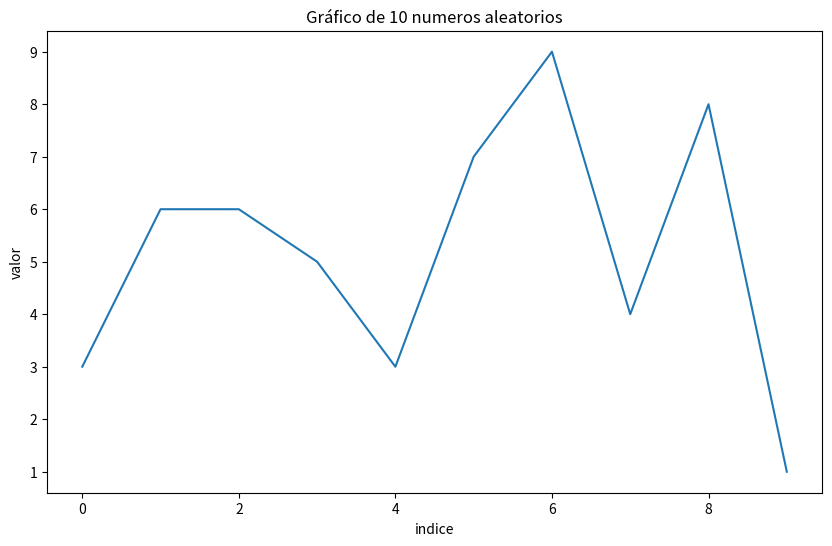

The matplotlib source for this figure:
import matplotlib.pyplot as plt
import random

datos = []

for _ in range(10):
    #                      minino, maximo
    datos.append(random.randint(0,10))

print(datos)

#                (ancho , alto)  en pulgadas (1 pulgada= 80 pixeles)
plt.figure(figsize=(10, 6))


plt.plot(datos)

plt.title("Gráfico de 10 numeros aleatorios")
plt.xlabel("indice")
plt.ylabel("valor")

plt.show()



"""for i in range(1, 101, 1):
    print( "8 x", i, "=", (i*8))"""
